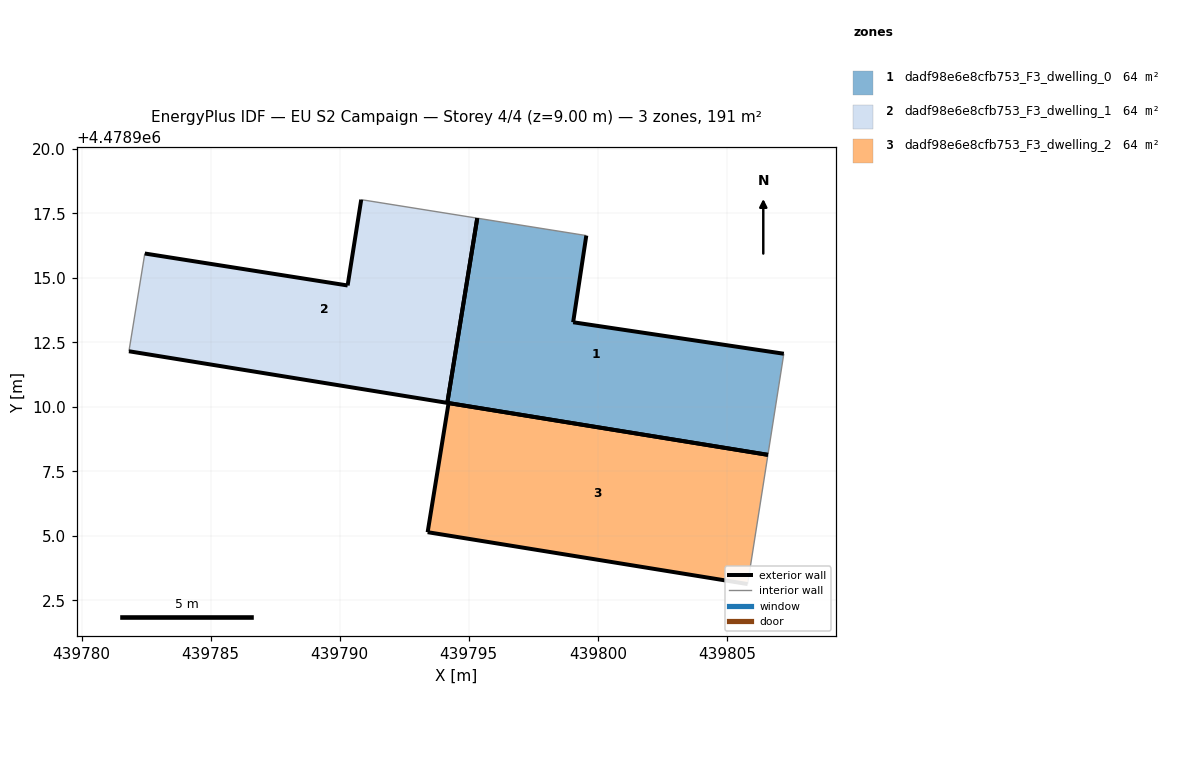
=== STOREY PLAN SPEC (per zone: floor XY polygon, exterior-wall plan segments, windows/doors) ===
zone 1: dadf98e6e8cfb753_F3_dwelling_0  (63.6 m²)
  floor: (439806.59, 4478908.14) (439807.21, 4478912.06) (439799.05, 4478913.28) (439799.56, 4478916.64) (439795.33, 4478917.31) (439794.17, 4478910.16)
  exterior wall: (439799.05, 4478913.28) – (439807.21, 4478912.06)  [8.3 m]
  exterior wall: (439806.59, 4478908.14) – (439794.17, 4478910.16)  [12.6 m]
  exterior wall: (439799.56, 4478916.64) – (439799.05, 4478913.28)  [3.4 m]
  exterior wall: (439794.17, 4478910.16) – (439795.33, 4478917.31)  [7.3 m]
  interior walls: 2
zone 2: dadf98e6e8cfb753_F3_dwelling_1  (63.6 m²)
  floor: (439794.17, 4478910.16) (439795.33, 4478917.31) (439790.83, 4478918.03) (439790.31, 4478914.70) (439782.45, 4478915.94) (439781.83, 4478912.16)
  exterior wall: (439794.17, 4478910.16) – (439781.83, 4478912.16)  [12.5 m]
  exterior wall: (439782.45, 4478915.94) – (439790.31, 4478914.70)  [8.0 m]
  exterior wall: (439790.31, 4478914.70) – (439790.83, 4478918.03)  [3.4 m]
  exterior wall: (439795.33, 4478917.31) – (439794.17, 4478910.16)  [7.3 m]
  interior walls: 2
zone 3: dadf98e6e8cfb753_F3_dwelling_2  (63.6 m²)
  floor: (439805.81, 4478903.13) (439806.59, 4478908.14) (439794.22, 4478910.15) (439793.41, 4478905.14)
  exterior wall: (439805.81, 4478903.13) – (439793.41, 4478905.14)  [12.6 m]
  exterior wall: (439793.41, 4478905.14) – (439794.22, 4478910.15)  [5.1 m]
  exterior wall: (439794.22, 4478910.15) – (439806.59, 4478908.14)  [12.5 m]
  interior walls: 1

=== DERIVED (storey summary) ===
Building: EU S2 Campaign
Storey: 4 of 4  (floor level z = 9.00 m)
Storey gross floor area: 190.8 m²
Zones on this storey: 3
  - dadf98e6e8cfb753_F3_dwelling_0: floor 63.6 m²; exterior wall 31.5 m (94.5 m²); WWR 0.0%
  - dadf98e6e8cfb753_F3_dwelling_1: floor 63.6 m²; exterior wall 31.1 m (93.2 m²); WWR 0.0%
  - dadf98e6e8cfb753_F3_dwelling_2: floor 63.6 m²; exterior wall 30.2 m (90.5 m²); WWR 0.0%
Zone adjacency: (none detected)